Run: headless pygame with SDL's dummy video driver; simulated clock (each Clock.tick advances the game by its frame time, no real sleeping); random seed 0; keys injected as events and as key.get_pressed() state; mouse plan: one left click at the window centre at the start of phase 2, then a move to the lower-right quarter at the start of phase 3; restart key RETURN tapped at the start of phases 3 and 4.
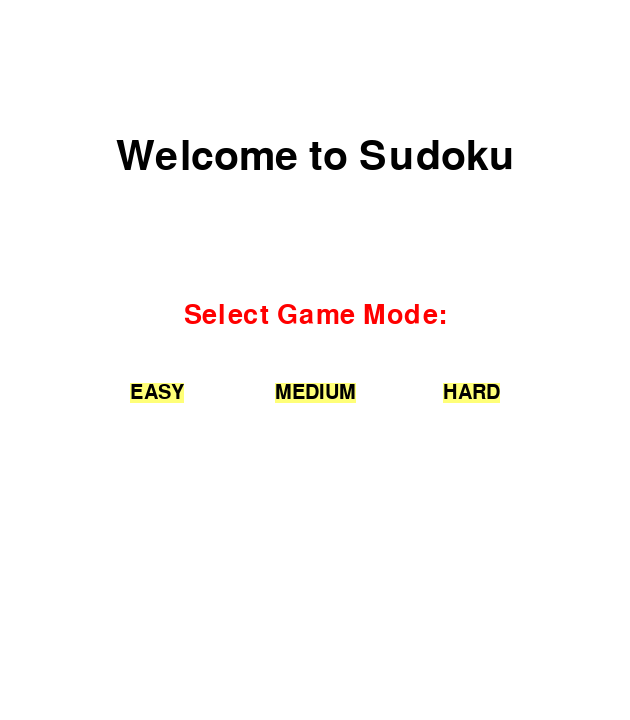
Frame 1 of 4 · flips 1–60 · no input
Frame 2 of 4 · flips 61–180 · clicked the window centre · tapped SPACE, RETURN · held RIGHT (→), D · screen unchanged from frame 1, image omitted
Frame 3 of 4 · flips 181–300 · moved the mouse to the lower-right quarter · tapped RETURN · held DOWN (↓), S · screen unchanged from frame 2, image omitted
Frame 4 of 4 · flips 301–420 · tapped RETURN · held LEFT (←), A, UP (↑), W · screen unchanged from frame 3, image omitted

The pygame program that drew these frames:

import math
import random
import sys
import pygame
import copy


class Cell:
    def __init__(self, initial_value, row, col):
        self.row = row
        self.col = col
        self.initial_value = initial_value

        self.sketched_value = None
        self.value = copy.deepcopy(initial_value)

    def set_cell_value(self, value):
        self.value = value

    def set_sketched_value(self, value):
        self.sketched_value = value


class SudokuGenerator:

    def __init__(self, row_length, removed_cells):
        self.row_length = row_length
        self.box_length = int(math.sqrt(row_length))
        self.removed_cells = removed_cells

        self.board = self.initiate_board_list()
        self.fill_values()
        self.remove_cells()

    def initiate_board_list(self):
        board = []
        for column in range(self.row_length):
            row_fill = []
            for row in range(self.row_length):
                row_fill.append(0)
            board.append(row_fill)
        return board

    def get_board(self):  # Should work
        return self.board

    def print_board(self):  # Should work
        for row in self.board:
            for num in row:
                print(num, end=' ')
            print()

    def valid_in_row(self, row, num):
        for r in self.board[row]:
            if r == num:
                return False
        return True

    def valid_in_col(self, col, num):
        for row in self.board:
            if row[col] == num:
                return False
        return True

    def valid_in_box(self, row_start, col_start, num):
        row_start = int(row_start - (row_start % 3))
        col_start = int(col_start - (col_start % 3))
        for row in range(row_start, row_start + 3):
            for col in range(col_start, col_start + 3):
                if num == self.board[row][col]:
                    return False
        return True

    def is_valid(self, row, col, num):
        if not self.valid_in_row(row, num):
            return False
        elif not self.valid_in_col(col, num):
            return False
        elif not self.valid_in_box(row, col, num):
            return False
        else:
            return True

    def fill_box(self, row_start, col_start):
        # FIXME: Only called at start of game, indexing specifications irrelevant.
        row_start = int(row_start - (row_start % 3))
        col_start = int(col_start - (col_start % 3))
        single_digits = [1, 2, 3, 4, 5, 6, 7, 8, 9]
        for row in range(row_start, row_start + 3):
            for col in range(col_start, col_start + 3):
                if self.board[row][col] == 0:
                    continue
                else:
                    single_digits.remove(self.board[row][col])
        random.shuffle(single_digits)
        index_digit = 0
        for row in range(row_start, row_start + 3):
            for col in range(col_start, col_start + 3):
                if self.board[row][col] != 0:
                    continue
                else:
                    self.board[row][col] = single_digits[index_digit]
                    index_digit += 1
        return None

    def fill_diagonal(self):
        for i in [0, 3, 6]:
            self.fill_box(i, i)
        return None

    def fill_remaining(self, row, col):
        if col >= self.row_length and row < self.row_length - 1:
            row += 1
            col = 0
        if row >= self.row_length and col >= self.row_length:
            return True
        if row < self.box_length:
            if col < self.box_length:
                col = self.box_length
        elif row < self.row_length - self.box_length:
            if col == int(row // self.box_length * self.box_length):
                col += self.box_length
        else:
            if col == self.row_length - self.box_length:
                row += 1
                col = 0
                if row >= self.row_length:
                    return True

        for num in range(1, self.row_length + 1):
            if self.is_valid(row, col, num):
                self.board[row][col] = num
                if self.fill_remaining(row, col + 1):
                    return True
                self.board[row][col] = 0
        return False

    def fill_values(self):
        self.fill_diagonal()
        self.fill_remaining(0, self.box_length)

    def remove_cells(self):
        to_remove = set()
        while len(to_remove) < self.removed_cells:
            cell_to_remove = random.randint(0, (self.row_length ** 2) - 1)
            to_remove.add(cell_to_remove)
        for cell_to_remove in to_remove:
            row = int(cell_to_remove // self.row_length)
            col = int(cell_to_remove % self.row_length)
            self.board[row][col] = 0
        return None


def initiate_cell_dictionary(board):
    cells = {}
    for i in range(0, 9 ** 2):
        row = i // 9
        col = i % 9
        next_cell = Cell(board[row][col], row, col)
        cells[str(i)] = next_cell
    return cells


def get_board_coords(pos, screen_width):
    # Parameters: pos is tuple of (x-coord, y-coord), Return: (x-grid-coord, y-grid-coord)
    square_size = screen_width // 9  # Width (630) / # squares (9) = 70
    x = pos[0] // square_size
    y = pos[1] // square_size
    return x, y


def update_board_list(board, cell_dict):
    for i in range(0, 81):
        if board[i // 9][i % 9] != cell_dict[str(i)].value:
            board[i // 9][i % 9] = cell_dict[str(i)].value
    return board


def reset_cell_dict(cell_dict):
    for i in range(0, 81):
        cell_dict[str(i)].value = cell_dict[str(i)].initial_value
        cell_dict[str(i)].sketched_value = None
    return cell_dict


def check_if_board_filled(board):
    for i in range(0, 81):
        if board[i // 9][i % 9] == 0:
            return False
    return True


def check_if_solution(board):
    # Check rows
    for row in range(0, 9):
        nums = set()
        for col in range(0, 9):
            nums.add(board[row][col])
        if len(nums) < 9:
            return False

    # Check cols
    for col in range(0, 9):
        nums = set()
        for row in range(0, 9):
            nums.add(board[row][col])
        if len(nums) < 9:
            return False

    # Check boxes
    i = [0, 3, 6]
    for row_box in i:
        for col_box in i:
            nums = set()
            for row in range(row_box, row_box + 3):
                for col in range(col_box, col_box + 3):
                    nums.add(board[row][col])
            if len(nums) < 9:
                return False
    return True


def main():

    selected_cell = None

    pygame.init()
    pygame.font.init()

    """INFORMATION:"""
    # FONTS (Do NOT move outside main function)
    tiny_font = pygame.font.SysFont("timesnewroman", 25)
    button_font = pygame.font.SysFont("timesnewroman", 30)
    small_font = pygame.font.SysFont("timesnewroman", 40)
    large_font = pygame.font.SysFont("timesnewroman", 60)

    # SCREEN DIMENSIONS
    screen_width = 630
    screen_height = 720

    # COLORS
    white = (255, 255, 255)
    black = (0, 0, 0)
    gray = (150, 150, 150)
    red = (255, 0, 0)
    yellow = (255, 255, 120)

    screen = pygame.display.set_mode((screen_width, screen_height))
    pygame.display.set_caption("Sudoku")

    state = 1  # Default/start screen
    sudoku_instance = None

    running = True
    while running:  # Run game
        screen.fill(white)

        for event in pygame.event.get():
            if event.type == pygame.QUIT:
                pygame.quit()
                sys.exit()

            if event.type == pygame.MOUSEBUTTONDOWN:  # Registers user clicks
                pos = pygame.mouse.get_pos()

                if state == 1:  # Game start screen. Options: Easy, Medium, or Hard Difficulty
                    if easy_text_rect.collidepoint(pos):
                        sudoku_instance = SudokuGenerator(9, 30)  # Change to test
                    elif medium_text_rect.collidepoint(pos):
                        sudoku_instance = SudokuGenerator(9, 40)
                    elif hard_text_rect.collidepoint(pos):
                        sudoku_instance = SudokuGenerator(9, 50)
                    if sudoku_instance:
                        cell_dict = initiate_cell_dictionary(sudoku_instance.get_board())
                        board_list = sudoku_instance.get_board()
                        state = 2

                elif state == 2:  # Game running screen. Options: Select Cell, Sketch Value, Enter Value, Reset Game,
                    # Restart Game, Exit Game
                    if reset_text_rect.collidepoint(pos):
                        cell_dict = reset_cell_dict(cell_dict)
                        board_list = update_board_list(board_list, cell_dict)
                    elif restart_text_rect.collidepoint(pos):
                        state = 1
                    elif exit_text_rect.collidepoint(pos):
                        running = False

                    elif pos[1] < screen_width:  # If user click within game board
                        board_coord = get_board_coords(pos, screen_width)
                        selected_cell = board_coord[0] + board_coord[1] * 9  # Stores 0-80 number of selected cell

                elif state == 3:  # Game win screen. Options: Exit
                    if exit_button_text_rect.collidepoint(pos):
                        running = False

                elif state == 4:  # Game lose screen. Options: Restart
                    if restart_button_text_rect.collidepoint(pos):
                        state = 1

            if event.type == pygame.KEYDOWN:
                if state == 2:
                    if event.key == pygame.K_RETURN and selected_cell is not None:
                        for i in range(0, 81):
                            if cell_dict[str(selected_cell)].sketched_value is not None:
                                cell_dict[str(selected_cell)].set_cell_value(cell_dict[str(selected_cell)].sketched_value)
                                cell_dict[str(selected_cell)].set_sketched_value(None)

                    if selected_cell is not None and cell_dict[str(selected_cell)].initial_value == 0:
                        # aKeyboard user input numbers 1-9
                        if event.key == pygame.K_1:
                            cell_dict[str(selected_cell)].set_sketched_value(1)
                        elif event.key == pygame.K_2:
                            cell_dict[str(selected_cell)].set_sketched_value(2)
                        elif event.key == pygame.K_3:
                            cell_dict[str(selected_cell)].set_sketched_value(3)
                        elif event.key == pygame.K_4:
                            cell_dict[str(selected_cell)].set_sketched_value(4)
                        elif event.key == pygame.K_5:
                            cell_dict[str(selected_cell)].set_sketched_value(5)
                        elif event.key == pygame.K_6:
                            cell_dict[str(selected_cell)].set_sketched_value(6)
                        elif event.key == pygame.K_7:
                            cell_dict[str(selected_cell)].set_sketched_value(7)
                        elif event.key == pygame.K_8:
                            cell_dict[str(selected_cell)].set_sketched_value(8)
                        elif event.key == pygame.K_9:
                            cell_dict[str(selected_cell)].set_sketched_value(9)

                    board_list = update_board_list(board_list, cell_dict)
                    if check_if_board_filled(board_list):
                        if check_if_solution(board_list):
                            state = 3
                        else:
                            state = 4

        # STATE 1: Game Start Screen
        if state == 1:
            welcome_text = large_font.render("Welcome to Sudoku", True, black)
            welcome_text_rect = welcome_text.get_rect()
            welcome_text_rect.center = (screen_width // 2, screen_width // 4)
            screen.blit(welcome_text, welcome_text_rect)

            difficulty_text = small_font.render("Select Game Mode:", True, red)
            difficulty_text_rect = difficulty_text.get_rect()
            difficulty_text_rect.center = (screen_width // 2, screen_width // 2)
            screen.blit(difficulty_text, difficulty_text_rect)

            easy_text = button_font.render("EASY", True, black)
            easy_text_rect = easy_text.get_rect()
            easy_text_rect.center = (screen_width // 4, screen_width // 1.6)
            pygame.draw.rect(screen, yellow, easy_text_rect)
            screen.blit(easy_text, easy_text_rect)

            medium_text = button_font.render("MEDIUM", True, black)
            medium_text_rect = medium_text.get_rect()
            medium_text_rect.center = (screen_width // 2, screen_width // 1.6)
            pygame.draw.rect(screen, yellow, medium_text_rect)
            screen.blit(medium_text, medium_text_rect)

            hard_text = button_font.render("HARD", True, black)
            hard_text_rect = hard_text.get_rect()
            hard_text_rect.center = ((screen_width // 4) * 3, screen_width // 1.6)
            pygame.draw.rect(screen, yellow, hard_text_rect)
            screen.blit(hard_text, hard_text_rect)

        # STATE 2: Gameplay Screen
        if state == 2:
            # Draw in-game buttons: Reset, Restart, Exit
            reset_text = button_font.render("RESET", True, black)
            reset_text_rect = reset_text.get_rect()
            reset_text_rect.center = (screen_width // 4, screen_width + (screen_width // 18))
            pygame.draw.rect(screen, yellow, reset_text_rect)
            screen.blit(reset_text, reset_text_rect)

            restart_text = button_font.render("RESTART", True, black)
            restart_text_rect = restart_text.get_rect()
            restart_text_rect.center = (screen_width // 2, screen_width + (screen_width // 18))
            pygame.draw.rect(screen, yellow, restart_text_rect)
            screen.blit(restart_text, restart_text_rect)

            exit_text = button_font.render("EXIT", True, black)
            exit_text_rect = exit_text.get_rect()
            exit_text_rect.center = (3 * (screen_width // 4), screen_width + (screen_width // 18))
            pygame.draw.rect(screen, yellow, exit_text_rect)
            screen.blit(exit_text, exit_text_rect)

            # Draw thick lines
            thick_line_locations = [0, screen_width // 3, (screen_width // 3) * 2, screen_width - 4]
            for horizontal_line in thick_line_locations:
                pygame.draw.line(screen, black, (horizontal_line, 0), (horizontal_line, screen_width), width=8)
            for vertical_line in thick_line_locations:
                pygame.draw.line(screen, black, (0, vertical_line), (screen_width, vertical_line), width=8)

            # Draw thin lines
            thin_line_locations = []
            for i in range(0, 10):
                thin_line_locations.append((screen_width // 9) * i)
            for horizontal_line in thin_line_locations:
                pygame.draw.line(screen, black, (horizontal_line, 0), (horizontal_line, screen_width), width=3)
            for vertical_line in thin_line_locations:
                pygame.draw.line(screen, black, (0, vertical_line), (screen_width, vertical_line), width=3)

            # Display pre-set numbers (if), user-set numbers (elif #1), and sketched numbers (elif #2)
            for i in range(0, 81):
                row = i // 9
                col = i % 9
                num = board_list[row][col]
                num_pos = (((screen_width // 18) * ((col * 2) + 1)), ((screen_width // 18) * ((row * 2) + 1)))
                if cell_dict[str(i)].initial_value != 0:
                    num_text = small_font.render(str(num), True, black)
                    num_text_rect = num_text.get_rect()
                    num_text_rect.center = num_pos
                    screen.blit(num_text, num_text_rect)
                elif cell_dict[str(i)].initial_value == 0 and board_list[row][col] != 0:
                    num_text = small_font.render(str(num), True, red)
                    num_text_rect = num_text.get_rect()
                    num_text_rect.center = num_pos
                    screen.blit(num_text, num_text_rect)
                if cell_dict[str(i)].sketched_value is not None:
                    sketch_num_pos = ((num_pos[0] - (screen_width // 30)), (num_pos[1] - (screen_width // 30)))
                    num_text = tiny_font.render(str(cell_dict[str(i)].sketched_value), True, gray)
                    num_text_rect = num_text.get_rect()
                    num_text_rect.center = sketch_num_pos
                    screen.blit(num_text, num_text_rect)

            # Highlights Selected Cell in Red
            if selected_cell is not None:
                row = selected_cell // 9
                col = selected_cell % 9

                pygame.draw.line(screen, red, ((screen_width * col // 9), ((screen_width // 9) * row)),
                                 ((screen_width // 9) * col, ((screen_width // 9) * (row + 1))), width=8)
                pygame.draw.line(screen, red, ((screen_width // 9) * (col + 1), ((screen_width // 9) * row)),
                                 ((screen_width // 9) * (col + 1), ((screen_width // 9) * (row + 1))), width=8)
                pygame.draw.line(screen, red, ((screen_width // 9) * col, ((screen_width // 9) * row)),
                                 ((screen_width // 9) * (col + 1), ((screen_width // 9) * row)), width=8)
                pygame.draw.line(screen, red, ((screen_width // 9) * col, ((screen_width // 9) * (row + 1))),
                                 ((screen_width // 9) * (col + 1), ((screen_width // 9) * (row + 1))), width=8)

        # STATE 3: Winning Game End Screen
        if state == 3:
            win_text = large_font.render("Game Won!", True, black)
            win_text_rect = win_text.get_rect()
            win_text_rect.center = (screen_width // 2, screen_width // 3)
            screen.blit(win_text, win_text_rect)

            exit_button_text = button_font.render("EXIT", True, black)
            exit_button_text_rect = exit_button_text.get_rect()
            exit_button_text_rect.center = (screen_width // 2, screen_width // 2)
            pygame.draw.rect(screen, yellow, exit_button_text_rect)
            screen.blit(exit_button_text, exit_button_text_rect)

        # STATE 4: Losing Game End Screen
        if state == 4:
            lose_text = large_font.render("Game Over :(", True, black)
            lose_text_rect = lose_text.get_rect()
            lose_text_rect.center = (screen_width // 2, screen_width // 3)
            screen.blit(lose_text, lose_text_rect)

            restart_button_text = button_font.render("RESTART", True, black)
            restart_button_text_rect = restart_button_text.get_rect()
            restart_button_text_rect.center = (screen_width // 2, screen_width // 2)
            pygame.draw.rect(screen, yellow, restart_button_text_rect)
            screen.blit(restart_button_text, restart_button_text_rect)

        pygame.display.update()

    pygame.quit()
    sys.exit()


if __name__ == "__main__":
    main()
